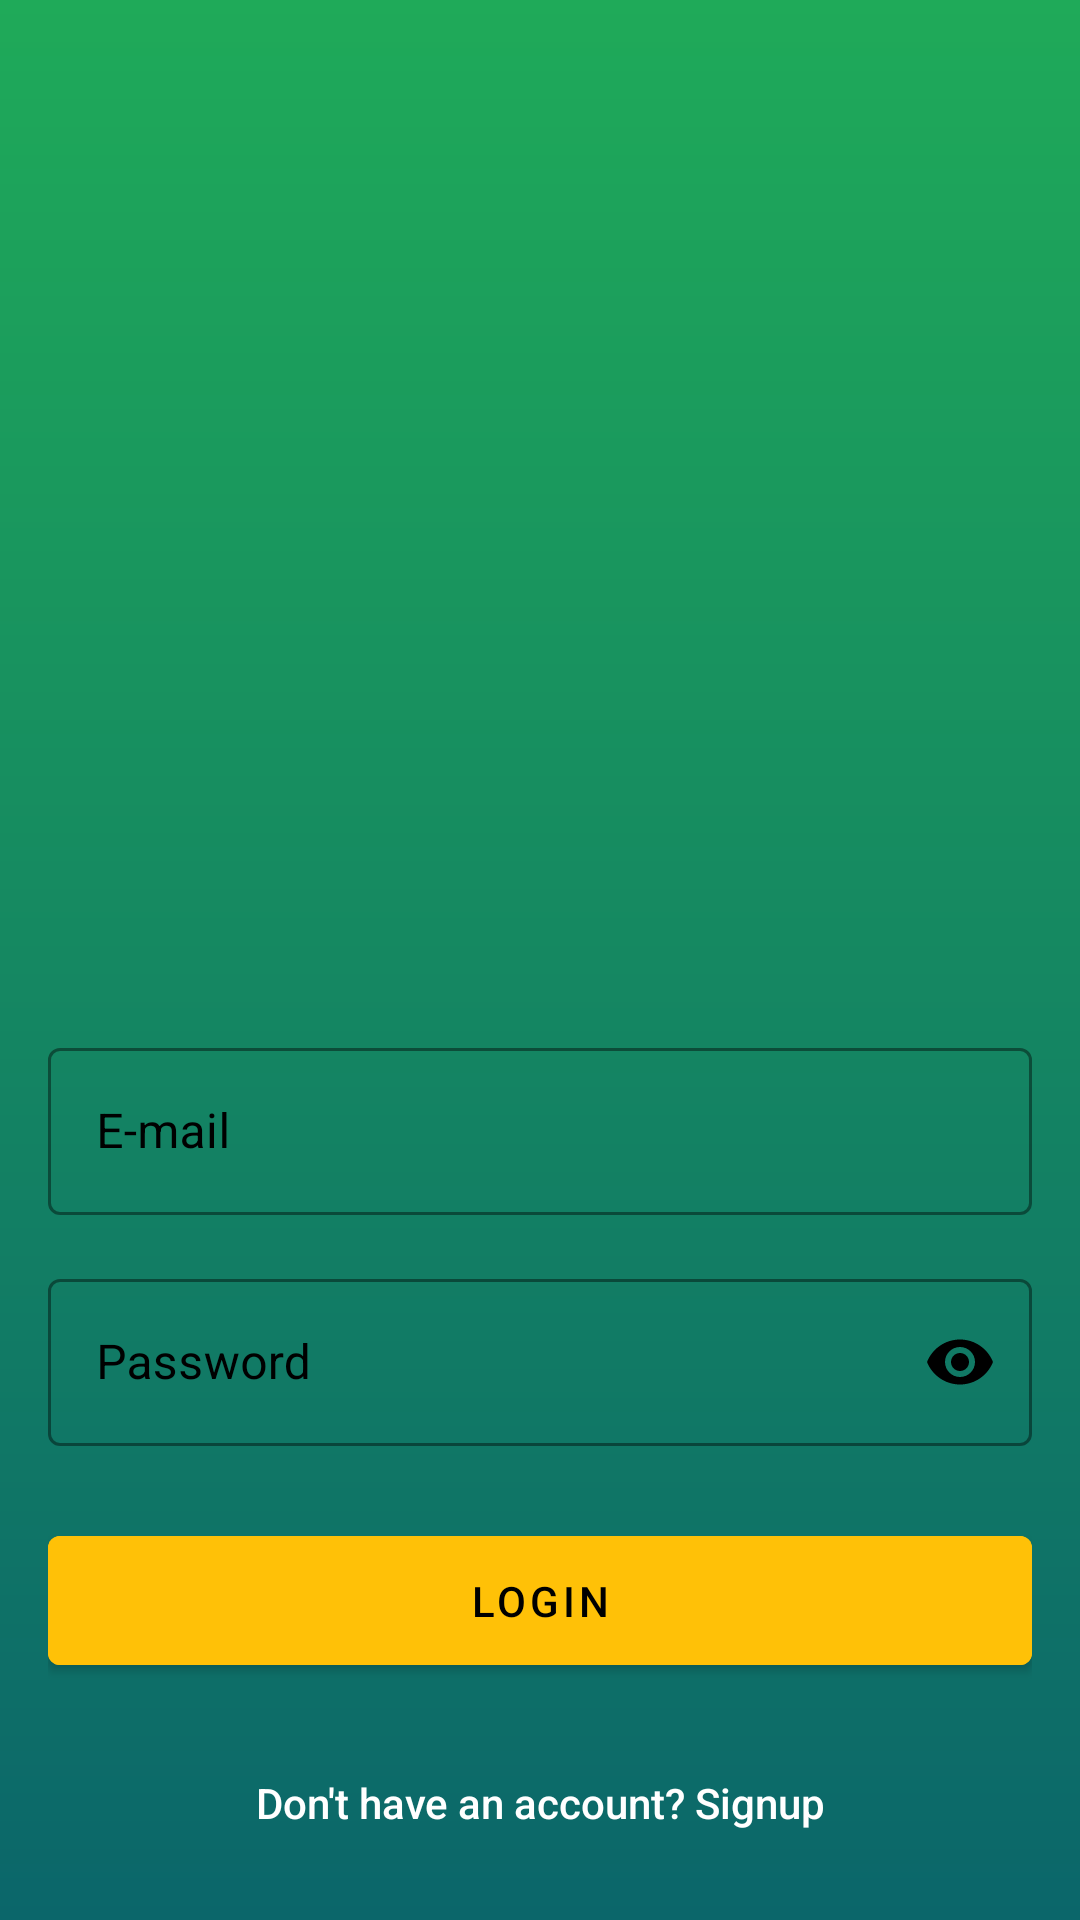

The Android layout XML behind this screen, and the referenced resources:
<!-- AndroidManifest.xml: application theme Theme.Loopin -->
<!-- res/layout/activity_login.xml -->
<?xml version="1.0" encoding="utf-8"?>
<androidx.constraintlayout.widget.ConstraintLayout xmlns:android="http://schemas.android.com/apk/res/android"
    xmlns:app="http://schemas.android.com/apk/res-auto"
    xmlns:tools="http://schemas.android.com/tools"
    android:layout_width="match_parent"
    android:layout_height="match_parent"
    android:background="@drawable/gradient_background"
    android:padding="16dp"
    tools:context=".ui.activities.LoginActivity"> 

    

    <ImageView
        android:id="@+id/imageView2"
        android:layout_width="0dp"
        android:layout_height="0dp"
        android:layout_marginStart="64dp"
        android:layout_marginTop="64dp"
        android:layout_marginEnd="64dp"
        android:layout_marginBottom="32dp"
        android:contentDescription="Loopin Logo"
        app:layout_constraintDimensionRatio="1:1"
        app:layout_constraintBottom_toTopOf="@+id/textInputLayoutEmail"
        app:layout_constraintEnd_toEndOf="parent"
        app:layout_constraintStart_toStartOf="parent"
        app:layout_constraintTop_toTopOf="parent"
        app:layout_constraintVertical_chainStyle="packed"
        app:layout_constraintHeight_max="200dp"
        app:srcCompat="@drawable/loopinlogo" />
    
    
    
    
    


    
    <com.google.android.material.textfield.TextInputLayout
        android:id="@+id/textInputLayoutEmail"
        style="@style/Widget.MaterialComponents.TextInputLayout.OutlinedBox"
        android:layout_width="0dp"
        android:layout_height="wrap_content"
        android:layout_marginTop="32dp"
        android:hint="E-mail"
        android:textColorHint="@color/black"
        app:boxStrokeColor="@color/black"
        app:hintTextColor="@color/black"
        app:layout_constraintEnd_toEndOf="parent"
        app:layout_constraintStart_toStartOf="parent"
        app:layout_constraintTop_toBottomOf="@+id/imageView2"
        app:layout_constraintBottom_toTopOf="@+id/textInputLayoutPassword">
        
        
        

        <com.google.android.material.textfield.TextInputEditText
            android:id="@+id/editTextEmail"
            android:layout_width="match_parent"
            android:layout_height="wrap_content"
            android:inputType="textEmailAddress"
            android:textColor="@color/black" />
        
        
    </com.google.android.material.textfield.TextInputLayout>

    
    <com.google.android.material.textfield.TextInputLayout
        android:id="@+id/textInputLayoutPassword"
        style="@style/Widget.MaterialComponents.TextInputLayout.OutlinedBox"
        android:layout_width="0dp"
        android:layout_height="wrap_content"
        android:layout_marginTop="16dp"
        android:hint="Password"
        android:textColorHint="@color/black"
        app:boxStrokeColor="@color/black"
        app:hintTextColor="@color/black"
        app:passwordToggleEnabled="true"
        app:passwordToggleTint="@color/black"
        app:layout_constraintEnd_toEndOf="parent"
        app:layout_constraintStart_toStartOf="parent"
        app:layout_constraintTop_toBottomOf="@+id/textInputLayoutEmail"
        app:layout_constraintBottom_toTopOf="@+id/buttonLogin">
        
        

        <com.google.android.material.textfield.TextInputEditText
            android:id="@+id/editTextPassword"
            android:layout_width="match_parent"
            android:layout_height="wrap_content"
            android:inputType="textPassword"
            android:textColor="@color/black" />
    </com.google.android.material.textfield.TextInputLayout>

    <Button
        android:id="@+id/buttonLogin"
        android:layout_width="0dp"
        android:layout_height="wrap_content"
        android:layout_marginTop="24dp"
        android:backgroundTint="#FFC107"
        android:text="Login"
        android:textColor="@android:color/black"
        android:paddingTop="12dp"
        android:paddingBottom="12dp"
        app:layout_constraintEnd_toEndOf="parent"
        app:layout_constraintStart_toStartOf="parent"
        app:layout_constraintTop_toBottomOf="@+id/textInputLayoutPassword" />
    
    

    <Button
        android:id="@+id/buttonSignUp"
        style="?android:attr/borderlessButtonStyle"
        android:layout_width="0dp"
        android:layout_height="wrap_content"
        android:layout_marginTop="16dp"
        android:text="Don't have an account? Signup"
        android:textAllCaps="false"
        android:textColor="@android:color/white"
        app:layout_constraintEnd_toEndOf="parent"
        app:layout_constraintStart_toStartOf="parent"
        app:layout_constraintTop_toBottomOf="@+id/buttonLogin" />
    
    
    

</androidx.constraintlayout.widget.ConstraintLayout>
<!-- resources referenced by this layout -->
<resources>
  <color name="black">#FF000000</color>
  <!-- drawable gradient_background (drawable) -->
  <?xml version="1.0" encoding="utf-8"?>
  <shape xmlns:android="http://schemas.android.com/apk/res/android"
      android:shape="rectangle">
      <gradient
          android:type="linear"
          android:angle="270"
          android:startColor="@color/gradientStartGreen"
          android:endColor="@color/gradientEndBlue" />
  </shape>
  <string name="login_button_text">Login</string>
  <string name="password_hint">Password</string>
  <string name="signup_button_text">Sign Up</string>
  <style name="Theme.Loopin" parent="Theme.MaterialComponents.DayNight.DarkActionBar">
          
          <item name="colorPrimary">@color/purple_500</item>
          <item name="colorPrimaryVariant">@color/purple_700</item>
          <item name="colorOnPrimary">@color/white</item>
          
          <item name="colorSecondary">@color/teal_200</item>
          <item name="colorSecondaryVariant">@color/teal_700</item>
          <item name="colorOnSecondary">@color/black</item>
          
          <item name="android:statusBarColor">?attr/colorPrimaryVariant</item>
          
      </style>
  <color name="gradientStartGreen">#1FAA59</color>
  <color name="gradientEndBlue">#0B666A</color>
  <color name="purple_500">#FF6200EE</color>
  <color name="purple_700">#FF3700B3</color>
  <color name="white">#FFFFFFFF</color>
  <color name="teal_200">#FF03DAC5</color>
  <color name="teal_700">#FF018786</color>
</resources>
